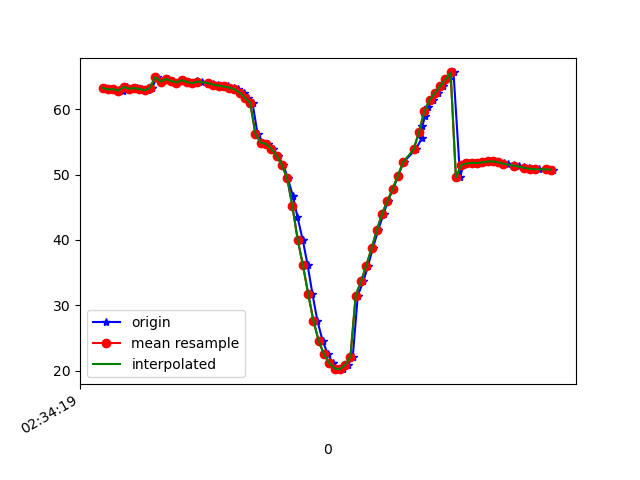

The table this chart was drawn from, first rows:
1617849259708, 544903256239110, 63.285263, 17.475002, -19.044949
1617849259720, 544903275469880, 63.04, 17.24, -19.21
1617849259740, 544903294700650, 63.06, 17.26, -18.82
1617849259764, 544903313931420, 62.92, 17.15, -19.4
1617849259779, 544903333162190, 62.79, 16.99, -19.31
1617849259793, 544903352392960, 63.41, 17.69, -19.84
1617849259812, 544903371623730, 63.15, 17.31, -19.67
1617849259831, 544903390854500, 63.24, 17.36, -19.31
1617849259851, 544903410085270, 63.1, 17.25, -20.15
1617849259873, 544903429316040, 62.9, 16.92, -19.94
1617849259888, 544903448546810, 63.32, 17.31, -19.77
1617849259907, 544903467777580, 64.95, 17.5, -19.39
1617849259927, 544903487008350, 64.24, 16.77, -19.84
1617849259948, 544903506239120, 64.64, 17.26, -20.17
1617849259967, 544903525469890, 64.34, 16.99, -20.47
1617849259983, 544903544700660, 64.09, 16.75, -19.97
1617849260003, 544903563931430, 64.47, 17.37, -20.49
1617849260027, 544903583162200, 64.17, 17.2, -20.57
1617849260044, 544903602392970, 64.01, 17.13, -20.14
1617849260060, 544903621623740, 64.3, 17.62, -20.05
1617849260078, 544903640854510, 64.2, 17.7, -20.23
1617849260100, 544903660085280, 64.09, 17.73, -20.32
1617849260118, 544903679316050, 63.93, 17.71, -20.44
1617849260137, 544903698546820, 63.76, 17.73, -20.55
1617849260155, 544903717777590, 63.62, 17.79, -20.62
1617849260174, 544903737008360, 63.49, 17.91, -20.64
1617849260197, 544903756239130, 63.33, 18.06, -20.6
1617849260214, 544903775469900, 63.06, 18.41, -20.47
1617849260235, 544903794700670, 62.54, 19.01, -20.03
1617849260252, 544903813931440, 61.76, 19.76, -19.04
1617849260269, 544903833162210, 60.93, 20.85, -17.51
1617849260288, 544903852392980, 56.18, 23.34, -16.01
1617849260310, 544903871623750, 54.9, 25.13, -12.67
1617849260326, 544903890854520, 54.67, 28.69, -8.563
1617849260346, 544903910085290, 53.96, 31.41, -2.934
1617849260364, 544903929316060, 52.89, 33.49, 3.592
1617849260386, 544903948546830, 51.46, 35.4, 10.92
1617849260402, 544903967777600, 49.46, 37.41, 19.08
1617849260422, 544903987008370, 46.75, 39.25, 27.75
1617849260439, 544904006239140, 43.54, 40.33, 36.37
1617849260459, 544904025469910, 40.04, 40.92, 44.02
1617849260478, 544904044700680, 36.09, 41.21, 50.62
1617849260496, 544904063931450, 31.72, 41.23, 56.65
1617849260515, 544904083162220, 27.56, 40.91, 62.05
1617849260535, 544904102392990, 24.5, 40.47, 66.28
1617849260555, 544904121623760, 22.45, 40.16, 69.34
1617849260574, 544904140854530, 21.14, 40.04, 71.26
1617849260594, 544904160085300, 20.3, 40.12, 72.32
1617849260613, 544904179316070, 20.21, 40.33, 72.27
1617849260631, 544904198546840, 20.87, 40.67, 71.04
1617849260649, 544904217777610, 22.12, 41.04, 68.72
1617849260668, 544904237008380, 31.49, 41.43, 64.62
1617849260689, 544904256239150, 33.64, 41.18, 61.21
1617849260707, 544904275469920, 36.06, 40.9, 56.27
1617849260725, 544904294700690, 38.68, 40.32, 50.79
1617849260745, 544904313931460, 41.49, 39.38, 44.88
1617849260766, 544904333162230, 43.99, 38.26, 38.84
1617849260782, 544904352393000, 45.96, 37.34, 32.76
1617849260802, 544904371623770, 47.78, 36.53, 26.68
1617849260821, 544904390854540, 49.81, 35.51, 20.57
1617849260842, 544904410085310, 51.93, 34.16, 14.59
... 30 more rows
